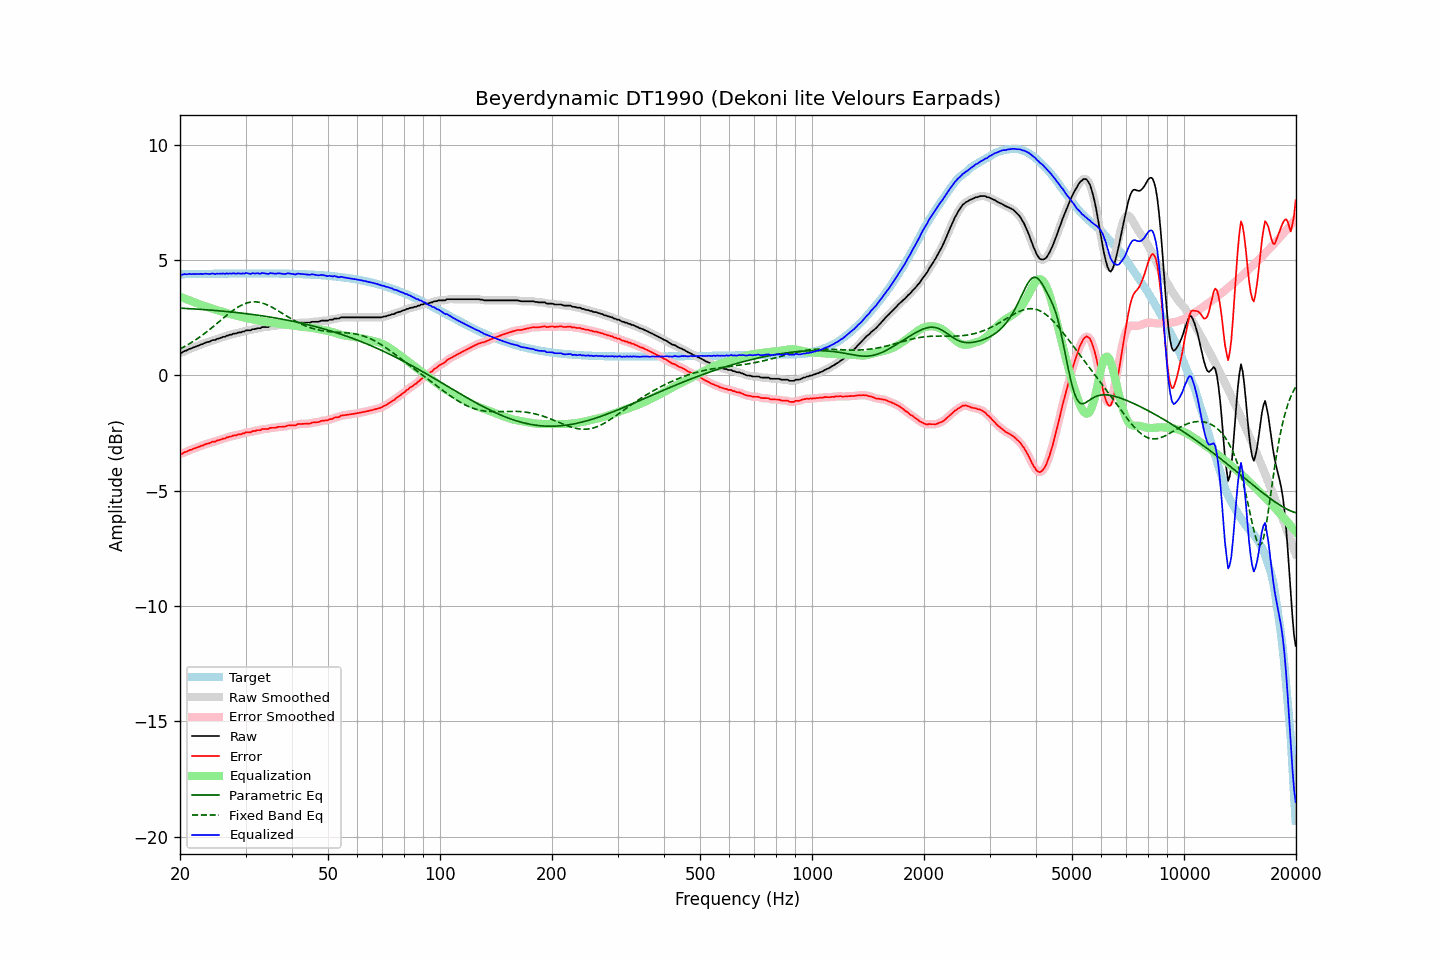

The file beside this chart, header and first rows:
frequency, raw, error, smoothed, error_smoothed, equalization, parametric_eq, fixed_band_eq, equalized_raw, equalized_smoothed, target
20.00, 0.99, -3.39, 0.98, -3.40, 3.41, 2.92, 1.15, 4.41, 4.39, 4.38
20.20, 0.97, -3.41, 1.00, -3.39, 3.38, 2.91, 1.19, 4.36, 4.38, 4.38
20.40, 1.02, -3.36, 1.02, -3.36, 3.36, 2.91, 1.22, 4.38, 4.38, 4.39
20.61, 1.06, -3.32, 1.05, -3.34, 3.33, 2.90, 1.26, 4.39, 4.38, 4.39
20.81, 1.07, -3.31, 1.09, -3.30, 3.30, 2.90, 1.30, 4.38, 4.39, 4.39
21.02, 1.11, -3.28, 1.11, -3.28, 3.28, 2.90, 1.34, 4.39, 4.39, 4.39
21.23, 1.15, -3.24, 1.14, -3.25, 3.25, 2.89, 1.38, 4.40, 4.39, 4.39
21.44, 1.16, -3.23, 1.17, -3.22, 3.22, 2.89, 1.42, 4.39, 4.40, 4.39
21.66, 1.20, -3.19, 1.20, -3.19, 3.19, 2.88, 1.46, 4.40, 4.39, 4.39
21.87, 1.22, -3.17, 1.23, -3.17, 3.17, 2.88, 1.51, 4.39, 4.39, 4.39
22.09, 1.25, -3.14, 1.25, -3.14, 3.14, 2.88, 1.55, 4.39, 4.39, 4.39
22.31, 1.28, -3.11, 1.28, -3.11, 3.11, 2.87, 1.60, 4.40, 4.40, 4.40
22.54, 1.30, -3.09, 1.31, -3.09, 3.09, 2.87, 1.65, 4.39, 4.40, 4.40
22.76, 1.34, -3.05, 1.33, -3.06, 3.06, 2.86, 1.70, 4.41, 4.40, 4.40
22.99, 1.35, -3.05, 1.36, -3.04, 3.04, 2.86, 1.75, 4.39, 4.40, 4.40
23.22, 1.39, -3.01, 1.39, -3.01, 3.01, 2.85, 1.80, 4.40, 4.40, 4.40
23.45, 1.42, -2.98, 1.42, -2.98, 2.99, 2.85, 1.86, 4.41, 4.40, 4.40
23.69, 1.44, -2.96, 1.44, -2.96, 2.96, 2.84, 1.91, 4.41, 4.40, 4.40
23.92, 1.45, -2.95, 1.46, -2.94, 2.94, 2.84, 1.96, 4.39, 4.40, 4.40
24.16, 1.48, -2.92, 1.49, -2.91, 2.92, 2.83, 2.02, 4.40, 4.41, 4.40
24.40, 1.52, -2.88, 1.51, -2.90, 2.90, 2.82, 2.08, 4.42, 4.40, 4.41
24.65, 1.53, -2.87, 1.53, -2.87, 2.87, 2.82, 2.13, 4.41, 4.41, 4.41
24.89, 1.53, -2.87, 1.55, -2.86, 2.85, 2.81, 2.19, 4.39, 4.41, 4.41
25.14, 1.58, -2.82, 1.57, -2.84, 2.83, 2.81, 2.25, 4.42, 4.40, 4.41
25.39, 1.59, -2.81, 1.60, -2.81, 2.81, 2.80, 2.31, 4.40, 4.41, 4.41
25.65, 1.62, -2.79, 1.63, -2.78, 2.79, 2.80, 2.37, 4.41, 4.41, 4.41
25.91, 1.64, -2.77, 1.64, -2.77, 2.77, 2.79, 2.43, 4.41, 4.41, 4.41
26.16, 1.67, -2.74, 1.67, -2.74, 2.74, 2.78, 2.49, 4.42, 4.41, 4.41
26.43, 1.67, -2.74, 1.69, -2.72, 2.72, 2.78, 2.54, 4.40, 4.41, 4.41
26.69, 1.72, -2.69, 1.71, -2.70, 2.70, 2.77, 2.60, 4.42, 4.41, 4.41
26.96, 1.72, -2.69, 1.73, -2.68, 2.68, 2.76, 2.66, 4.40, 4.41, 4.41
27.23, 1.76, -2.65, 1.76, -2.66, 2.66, 2.76, 2.71, 4.42, 4.42, 4.41
27.50, 1.76, -2.65, 1.78, -2.64, 2.64, 2.75, 2.77, 4.41, 4.42, 4.41
27.77, 1.80, -2.61, 1.79, -2.62, 2.62, 2.74, 2.82, 4.43, 4.42, 4.42
28.05, 1.81, -2.60, 1.81, -2.61, 2.61, 2.73, 2.87, 4.42, 4.42, 4.42
28.33, 1.81, -2.60, 1.83, -2.59, 2.59, 2.73, 2.91, 4.40, 4.42, 4.42
28.62, 1.85, -2.56, 1.84, -2.58, 2.57, 2.72, 2.96, 4.42, 4.41, 4.42
28.90, 1.86, -2.55, 1.86, -2.56, 2.55, 2.71, 3.00, 4.42, 4.41, 4.42
29.19, 1.86, -2.55, 1.88, -2.54, 2.54, 2.70, 3.04, 4.40, 4.41, 4.42
29.48, 1.90, -2.51, 1.89, -2.52, 2.52, 2.69, 3.07, 4.43, 4.42, 4.42
29.78, 1.90, -2.52, 1.92, -2.50, 2.51, 2.69, 3.10, 4.41, 4.42, 4.42
30.08, 1.95, -2.47, 1.94, -2.48, 2.49, 2.68, 3.12, 4.44, 4.43, 4.42
30.38, 1.95, -2.47, 1.95, -2.47, 2.47, 2.67, 3.15, 4.43, 4.42, 4.42
30.68, 1.95, -2.47, 1.96, -2.46, 2.46, 2.66, 3.16, 4.41, 4.42, 4.42
30.99, 1.95, -2.47, 1.97, -2.45, 2.44, 2.65, 3.18, 4.40, 4.41, 4.42
31.30, 2.00, -2.42, 1.98, -2.44, 2.43, 2.64, 3.18, 4.43, 4.41, 4.42
31.61, 2.00, -2.42, 2.01, -2.41, 2.42, 2.63, 3.19, 4.42, 4.42, 4.42
31.93, 2.01, -2.41, 2.03, -2.40, 2.40, 2.62, 3.19, 4.41, 4.43, 4.42
32.24, 2.04, -2.38, 2.03, -2.39, 2.39, 2.61, 3.18, 4.43, 4.42, 4.42
32.57, 2.04, -2.38, 2.05, -2.37, 2.37, 2.60, 3.17, 4.42, 4.42, 4.42
32.89, 2.04, -2.38, 2.06, -2.36, 2.36, 2.59, 3.16, 4.40, 4.42, 4.42
33.22, 2.09, -2.33, 2.08, -2.34, 2.35, 2.58, 3.14, 4.44, 4.42, 4.42
33.55, 2.09, -2.33, 2.09, -2.33, 2.34, 2.57, 3.12, 4.43, 4.43, 4.42
33.89, 2.09, -2.33, 2.09, -2.33, 2.32, 2.56, 3.09, 4.42, 4.42, 4.42
34.23, 2.09, -2.33, 2.10, -2.32, 2.31, 2.55, 3.06, 4.41, 4.41, 4.42
34.57, 2.09, -2.33, 2.11, -2.31, 2.30, 2.54, 3.03, 4.40, 4.41, 4.42
34.92, 2.14, -2.28, 2.13, -2.29, 2.29, 2.53, 3.00, 4.44, 4.42, 4.42
35.27, 2.14, -2.27, 2.14, -2.28, 2.28, 2.52, 2.96, 4.43, 4.42, 4.42
35.62, 2.14, -2.27, 2.15, -2.27, 2.27, 2.50, 2.92, 4.42, 4.42, 4.42
35.97, 2.14, -2.27, 2.15, -2.27, 2.26, 2.49, 2.89, 4.41, 4.41, 4.42
... 635 more rows
